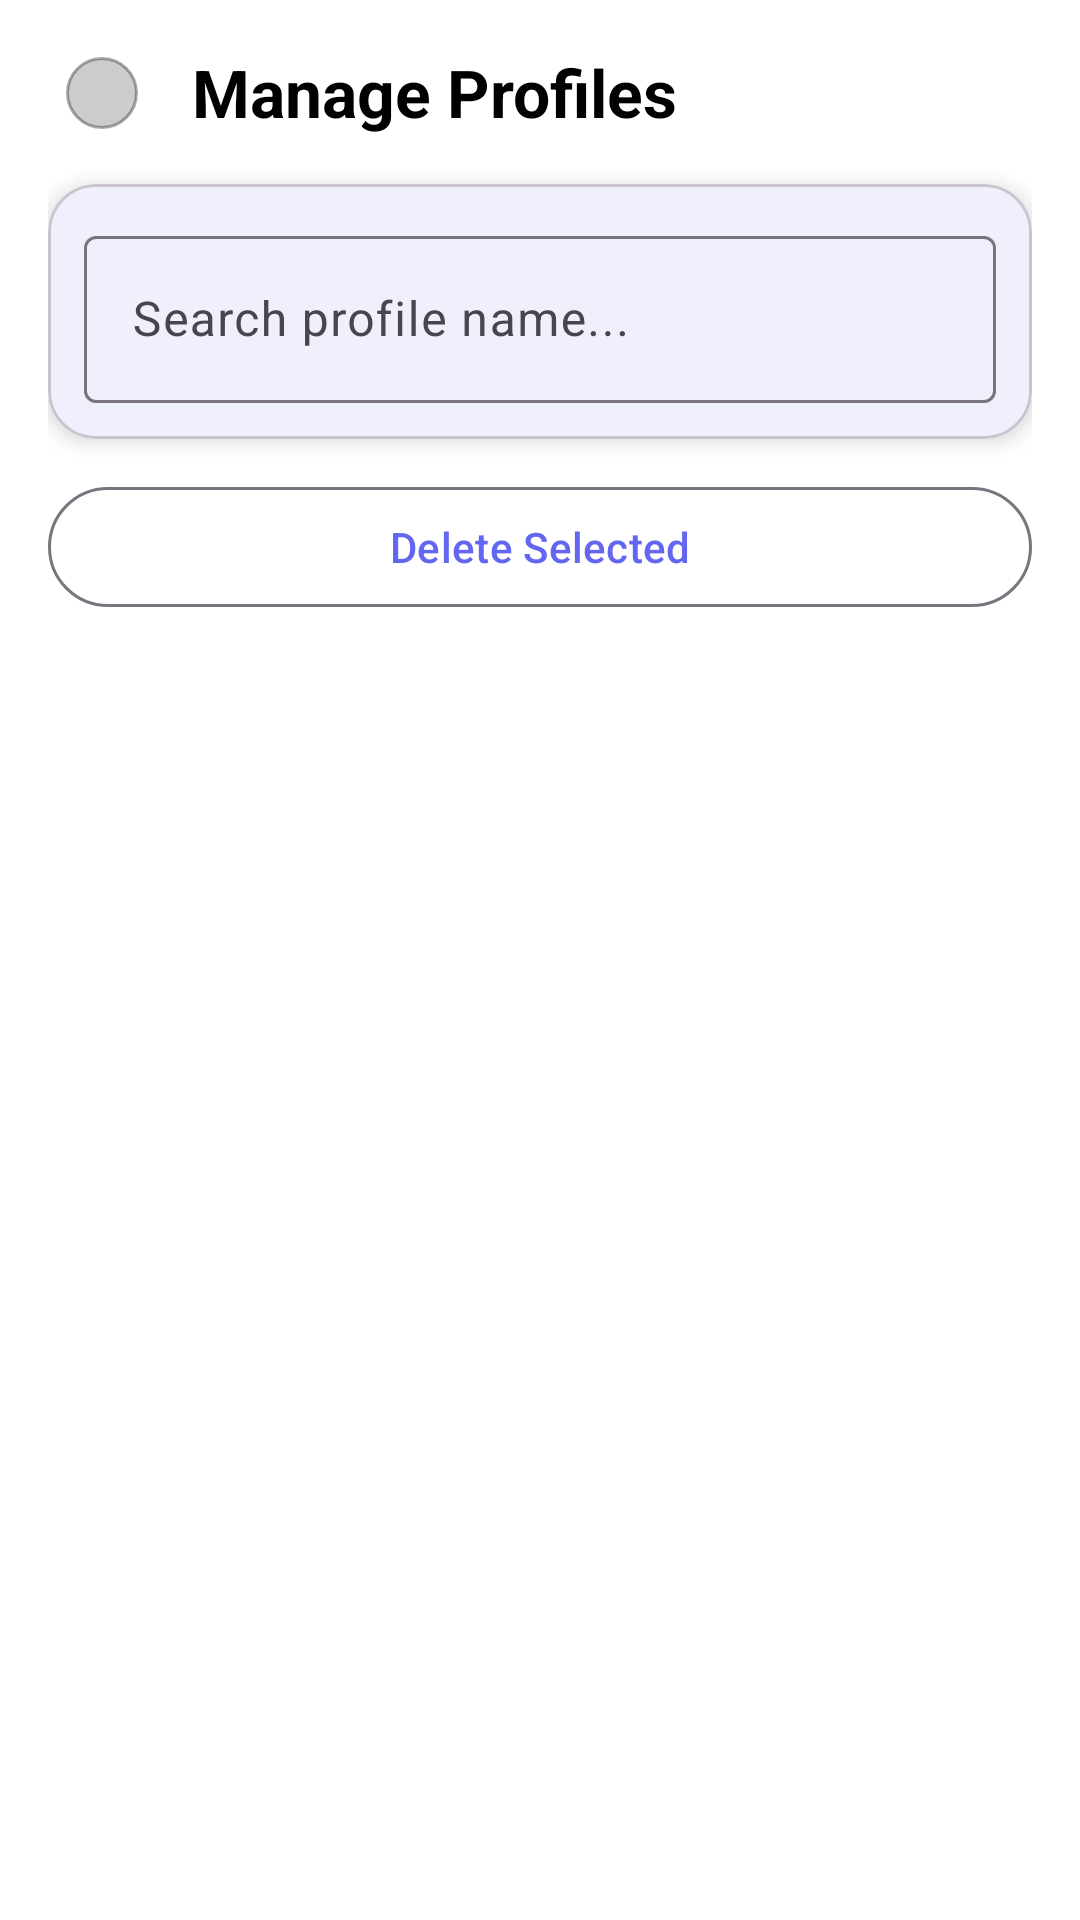

This screen was rendered from an Android layout file. Write that file and the resources it references.
<!-- AndroidManifest.xml: application theme Theme.CypherEvents -->
<!-- res/layout/fragment_admin_manage_profiles.xml -->
<?xml version="1.0" encoding="utf-8"?>
<androidx.constraintlayout.widget.ConstraintLayout
    xmlns:android="http://schemas.android.com/apk/res/android"
    xmlns:app="http://schemas.android.com/apk/res-auto"
    xmlns:tools="http://schemas.android.com/tools"
    android:layout_width="match_parent"
    android:layout_height="match_parent"
    android:padding="16dp"
    android:background="#FFFFFF"
    android:layout_marginTop="30dp"
    tools:context=".ui.admin.AdminManageProfilesFragment">

    
    <ImageButton
        android:id="@+id/btnBack"
        android:layout_width="36dp"
        android:layout_height="36dp"
        android:background="?attr/selectableItemBackgroundBorderless"
        android:padding="6dp"
        android:contentDescription="Back"
        app:srcCompat="@drawable/ic_back_button"
        app:tint="#000000"
        app:layout_constraintTop_toTopOf="parent"
        app:layout_constraintStart_toStartOf="parent"
        app:layout_constraintBottom_toBottomOf="@id/AdminM_profiles_title" />

    <TextView
        android:id="@+id/AdminM_profiles_title"
        android:layout_width="0dp"
        android:layout_height="wrap_content"
        android:text="Manage Profiles"
        android:textSize="22sp"
        android:textStyle="bold"
        android:textColor="#000000"
        app:layout_constraintStart_toEndOf="@id/btnBack"
        app:layout_constraintTop_toTopOf="parent"
        app:layout_constraintEnd_toEndOf="parent"
        android:layout_marginStart="12dp"/>

    
    <com.google.android.material.card.MaterialCardView
        android:id="@+id/cardProfileSearch"
        android:layout_width="0dp"
        android:layout_height="wrap_content"
        android:layout_marginTop="16dp"
        app:cardCornerRadius="16dp"
        app:cardElevation="4dp"
        app:layout_constraintTop_toBottomOf="@id/AdminM_profiles_title"
        app:layout_constraintStart_toStartOf="parent"
        app:layout_constraintEnd_toEndOf="parent">

        <LinearLayout
            android:layout_width="match_parent"
            android:layout_height="wrap_content"
            android:orientation="vertical"
            android:padding="12dp">

            <com.google.android.material.textfield.TextInputLayout
                android:layout_width="match_parent"
                android:layout_height="wrap_content"
                android:hint="Search profile name...">

                
                <com.google.android.material.textfield.TextInputEditText
                    android:id="@+id/Profile_search"
                    android:layout_width="match_parent"
                    android:layout_height="wrap_content"
                    android:inputType="text"
                    android:imeOptions="actionSearch" />
            </com.google.android.material.textfield.TextInputLayout>

        </LinearLayout>
    </com.google.android.material.card.MaterialCardView>

    
    <com.google.android.material.button.MaterialButton
        android:id="@+id/btnDeleteSelectedProfile"
        style="?attr/materialButtonOutlinedStyle"
        android:layout_width="0dp"
        android:layout_height="wrap_content"
        android:text="Delete Selected"
        android:layout_marginTop="12dp"
        app:layout_constraintTop_toBottomOf="@id/cardProfileSearch"
        app:layout_constraintStart_toStartOf="parent"
        app:layout_constraintEnd_toEndOf="parent" />

    
    <ListView
        android:id="@+id/Profile_view"
        android:layout_width="0dp"
        android:layout_height="0dp"
        android:choiceMode="singleChoice"
        android:divider="@android:color/darker_gray"
        android:dividerHeight="0.5dp"
        app:layout_constraintTop_toBottomOf="@id/btnDeleteSelectedProfile"
        app:layout_constraintBottom_toBottomOf="parent"
        app:layout_constraintStart_toStartOf="parent"
        app:layout_constraintEnd_toEndOf="parent"
        tools:listitem="@android:layout/simple_list_item_single_choice" />

</androidx.constraintlayout.widget.ConstraintLayout>
<!-- resources referenced by this layout -->
<resources>
  <!-- drawable ic_back_button (drawable) -->
  <shape xmlns:android="http://schemas.android.com/apk/res/android">
    <solid android:color="#33101322" />
    <corners android:radius="20dp" />
    <stroke
        android:width="1dp"
        android:color="#55FFFFFF" />
  </shape>
  <style name="Theme.CypherEvents" parent="Theme.Material3.Light.NoActionBar">
          <item name="android:statusBarColor">@color/surface</item>
          <item name="android:navigationBarColor">@color/surface</item>
          <item name="android:windowLightStatusBar">true</item>
  
          <item name="colorPrimary">@color/primary</item>
          <item name="colorPrimaryContainer">@color/primary_light</item>
          <item name="colorSecondary">@color/accent</item>
          <item name="colorSecondaryContainer">@color/accent_light</item>
          <item name="colorSurface">@color/surface</item>
          <item name="colorOnSurface">@color/text_primary</item>
          <item name="android:windowBackground">@color/background</item>
          <item name="android:textColorPrimary">@color/text_primary</item>
          <item name="android:textColorSecondary">@color/text_secondary</item>
      </style>
  <color name="surface">#FFFFFF</color>
  <color name="primary">#6366F1</color>
  <color name="primary_light">#A5B4FC</color>
  <color name="accent">#8B5CF6</color>
  <color name="accent_light">#C4B5FD</color>
  <color name="text_primary">#0F172A</color>
  <color name="background">#F8FAFC</color>
  <color name="text_secondary">#64748B</color>
</resources>
